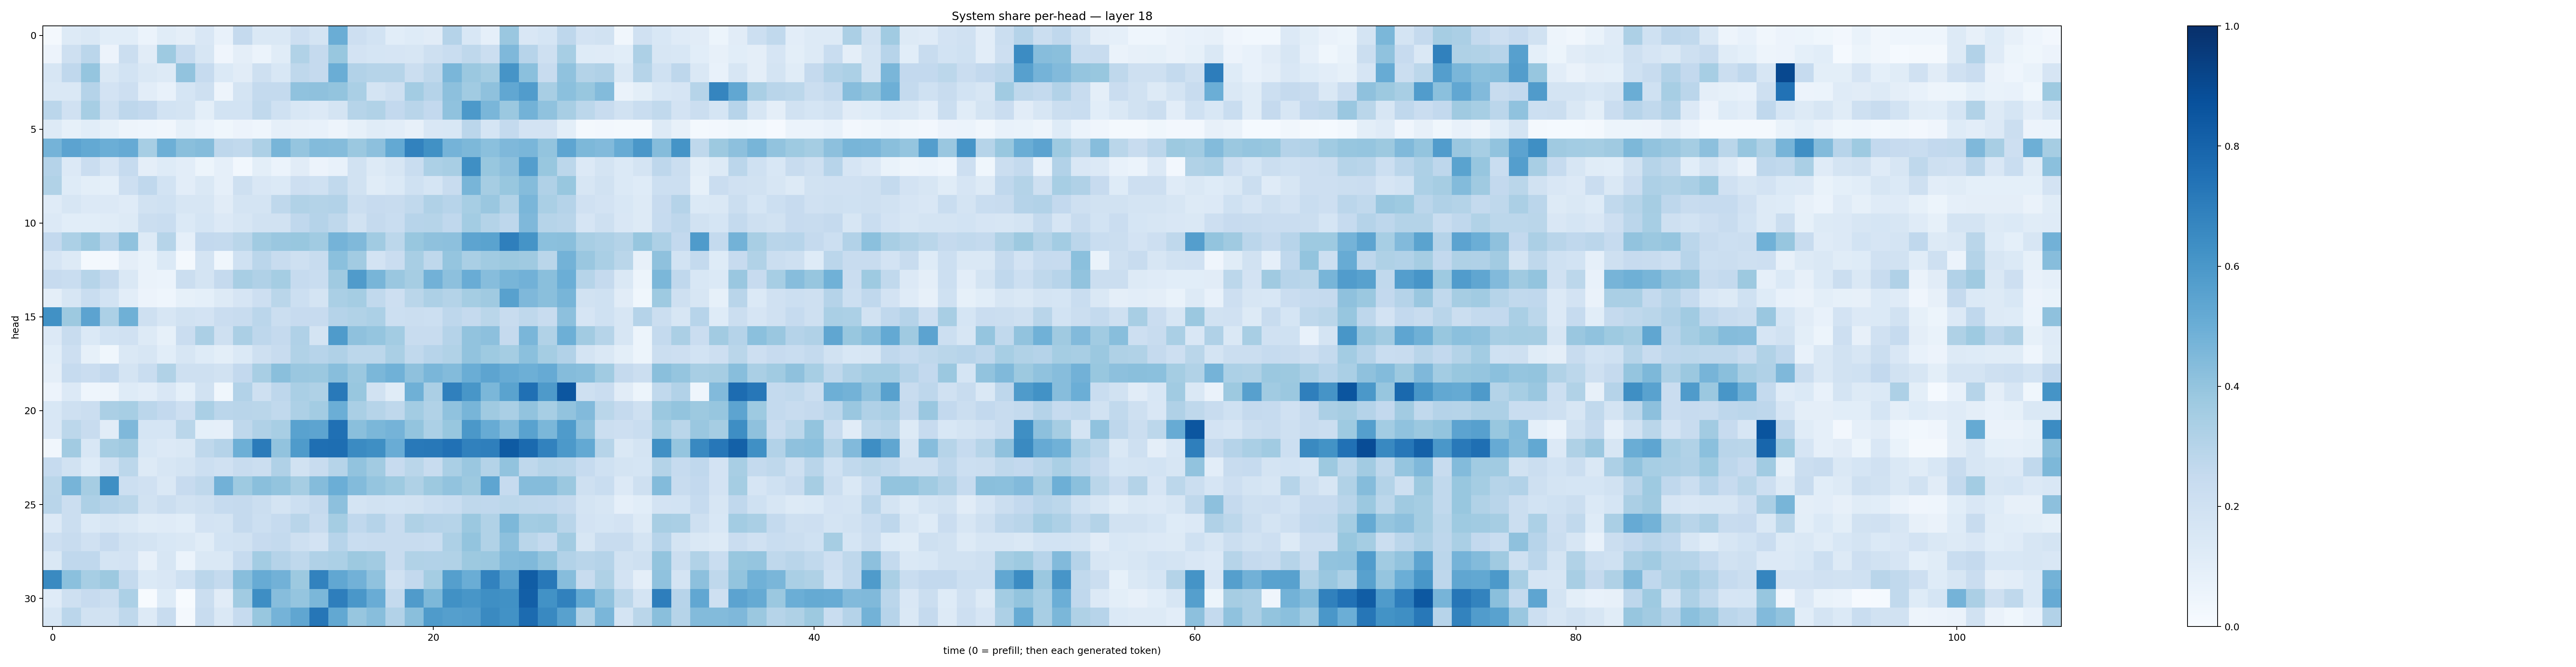

The data file committed next to this chart (first rows):
0.019552456, 0.13203102, 0.14466275, 0.10548256, 0.10769002, 0.059629086, 0.11653097, 0.09590105, 0.14993921, 0.07490674, 0.25269017, 0.14514025, 0.1453833, 0.21232381, 0.17427564, 0.5002548, 0.21481685, 0.1846371, 0.10846428, 0.123499066, 0.109813556, 0.30154815, 0.15545642, 0.0893501
0.05492, 0.2097, 0.2826, 0.05493, 0.2196, 0.1133, 0.3724, 0.2466, 0.1615, 0.0404, 0.09709, 0.05891, 0.1164, 0.3149, 0.2527, 0.3883, 0.1832, 0.1688, 0.1658, 0.1596, 0.2078, 0.2337, 0.2731, 0.2188
0.1634, 0.2662, 0.398, 0.1416, 0.1873, 0.142, 0.13, 0.4025, 0.248, 0.1369, 0.1117, 0.2102, 0.1537, 0.2721, 0.2518, 0.5016, 0.3102, 0.2996, 0.2971, 0.219, 0.2707, 0.4632, 0.3791, 0.3553
0.1429, 0.1434, 0.301, 0.18, 0.2134, 0.105, 0.07547, 0.1685, 0.2106, 0.04958, 0.1764, 0.256, 0.2572, 0.4066, 0.4125, 0.4006, 0.339, 0.1795, 0.2058, 0.3585, 0.3017, 0.4178, 0.3671, 0.4124
0.2828, 0.1968, 0.3468, 0.2065, 0.2746, 0.2614, 0.187, 0.1754, 0.09771, 0.1869, 0.1846, 0.2618, 0.2016, 0.1524, 0.1344, 0.1722, 0.2983, 0.314, 0.2598, 0.2896, 0.2601, 0.407, 0.5915, 0.4648
0.126, 0.08587, 0.1094, 0.08358, 0.04962, 0.04528, 0.03296, 0.08328, 0.06084, 0.038, 0.05476, 0.04619, 0.08948, 0.07903, 0.07525, 0.05045, 0.08309, 0.1154, 0.1048, 0.0798, 0.1505, 0.1547, 0.2817, 0.1686
0.4739, 0.5466, 0.5197, 0.4984, 0.5122, 0.3457, 0.4932, 0.425, 0.4366, 0.2743, 0.2645, 0.3269, 0.4679, 0.3973, 0.4383, 0.4358, 0.3814, 0.4176, 0.52, 0.6798, 0.6254, 0.4729, 0.4559, 0.4219
0.3045, 0.1365, 0.2269, 0.1656, 0.2464, 0.09514, 0.124, 0.1052, 0.05218, 0.0864, 0.0299, 0.1002, 0.05898, 0.1122, 0.05625, 0.07367, 0.1894, 0.1285, 0.1617, 0.2323, 0.3287, 0.3411, 0.6339, 0.3879
0.3161, 0.1232, 0.09997, 0.09106, 0.2139, 0.268, 0.1859, 0.1023, 0.1407, 0.08674, 0.2094, 0.1496, 0.1406, 0.2127, 0.2001, 0.2645, 0.1928, 0.117, 0.1374, 0.1998, 0.1682, 0.2381, 0.4655, 0.3505
0.119, 0.1621, 0.1355, 0.1349, 0.1199, 0.1942, 0.1997, 0.1628, 0.1614, 0.1125, 0.1722, 0.1792, 0.2724, 0.3159, 0.3063, 0.3092, 0.2254, 0.2435, 0.2419, 0.2654, 0.3188, 0.2951, 0.3472, 0.3828
0.1354, 0.1056, 0.1081, 0.116, 0.1287, 0.2248, 0.233, 0.1368, 0.1715, 0.1337, 0.1607, 0.1947, 0.1901, 0.2674, 0.3039, 0.27, 0.194, 0.2504, 0.2306, 0.2934, 0.2995, 0.2672, 0.3588, 0.3067
0.2609, 0.3313, 0.3821, 0.2963, 0.4082, 0.1251, 0.3006, 0.08641, 0.2585, 0.2555, 0.2886, 0.367, 0.3848, 0.3877, 0.3659, 0.4738, 0.4474, 0.3663, 0.2774, 0.3869, 0.4112, 0.4166, 0.5417, 0.5496
0.1657, 0.1311, 0.01694, 0.0252, 0.09478, 0.06741, 0.137, 0.02145, 0.1759, 0.03619, 0.1999, 0.2839, 0.2355, 0.2097, 0.237, 0.4213, 0.3597, 0.1833, 0.2297, 0.3434, 0.2707, 0.3949, 0.3361, 0.3665
0.2437, 0.2332, 0.2996, 0.252, 0.1471, 0.0658, 0.05906, 0.2255, 0.1723, 0.2508, 0.3414, 0.3199, 0.3519, 0.2483, 0.2323, 0.3696, 0.5804, 0.4672, 0.3837, 0.3481, 0.4835, 0.4152, 0.5071, 0.4321
0.09509, 0.161, 0.2305, 0.1871, 0.1038, 0.05546, 0.04373, 0.0838, 0.09193, 0.1255, 0.1652, 0.2126, 0.2878, 0.2178, 0.1778, 0.3385, 0.3529, 0.2638, 0.2118, 0.2868, 0.325, 0.3071, 0.3518, 0.3697
0.6286, 0.3757, 0.5462, 0.3319, 0.4913, 0.2037, 0.1598, 0.1899, 0.1824, 0.2266, 0.2392, 0.2834, 0.2237, 0.2426, 0.2452, 0.3045, 0.3138, 0.3307, 0.2185, 0.226, 0.2158, 0.2738, 0.2535, 0.2873
0.1329, 0.2382, 0.1377, 0.1848, 0.1964, 0.1301, 0.08542, 0.2268, 0.3338, 0.2034, 0.3336, 0.274, 0.2526, 0.3171, 0.1747, 0.5857, 0.4128, 0.3963, 0.3557, 0.2363, 0.238, 0.3035, 0.4039, 0.4155
0.1059, 0.2123, 0.08584, 0.03778, 0.1469, 0.1619, 0.1064, 0.157, 0.1239, 0.09934, 0.1372, 0.2072, 0.2395, 0.3148, 0.2931, 0.3199, 0.2793, 0.2777, 0.3381, 0.2626, 0.2957, 0.3151, 0.4028, 0.3724
0.09533, 0.2482, 0.2277, 0.2607, 0.1763, 0.2314, 0.3143, 0.2057, 0.2042, 0.1902, 0.2617, 0.3423, 0.4254, 0.3853, 0.3815, 0.4271, 0.3799, 0.4591, 0.4857, 0.413, 0.4636, 0.4398, 0.5009, 0.5399
0.05564, 0.1333, 0.04453, 0.04938, 0.1218, 0.1048, 0.1514, 0.09289, 0.1944, 0.03878, 0.3115, 0.2076, 0.277, 0.3388, 0.3227, 0.7174, 0.3905, 0.1901, 0.1134, 0.4918, 0.3332, 0.6883, 0.6049, 0.4605
0.1537, 0.2051, 0.2189, 0.3324, 0.3457, 0.2829, 0.2615, 0.2132, 0.3379, 0.2841, 0.2911, 0.2858, 0.2655, 0.3276, 0.3586, 0.4995, 0.3376, 0.2994, 0.2733, 0.3556, 0.3145, 0.4089, 0.4686, 0.3672
0.1493, 0.2796, 0.239, 0.1095, 0.4496, 0.1705, 0.1682, 0.2874, 0.09207, 0.08732, 0.2697, 0.3203, 0.3429, 0.5511, 0.5401, 0.7532, 0.4222, 0.4582, 0.4763, 0.401, 0.3318, 0.3879, 0.5958, 0.5102
0.03337, 0.3607, 0.1554, 0.3504, 0.3694, 0.1543, 0.1353, 0.1456, 0.2696, 0.3019, 0.4932, 0.7109, 0.4046, 0.5824, 0.7575, 0.7599, 0.6497, 0.6338, 0.5042, 0.7158, 0.7213, 0.7471, 0.6861, 0.695
0.247, 0.1918, 0.1213, 0.1977, 0.2811, 0.1266, 0.163, 0.179, 0.217, 0.198, 0.24, 0.2223, 0.3199, 0.1946, 0.2366, 0.2972, 0.4059, 0.3608, 0.2438, 0.2879, 0.2417, 0.3393, 0.3848, 0.308
0.2888, 0.4688, 0.3502, 0.6359, 0.2181, 0.1991, 0.1478, 0.2442, 0.2726, 0.4836, 0.3747, 0.4255, 0.3995, 0.3512, 0.4343, 0.4978, 0.4376, 0.3984, 0.3743, 0.3231, 0.3758, 0.4033, 0.3775, 0.5368
0.2916, 0.2214, 0.3261, 0.3041, 0.2888, 0.1902, 0.2207, 0.1917, 0.21, 0.25, 0.2527, 0.22, 0.1769, 0.2161, 0.2516, 0.4167, 0.1744, 0.192, 0.1857, 0.1894, 0.2184, 0.2312, 0.2716, 0.2684
0.1338, 0.2188, 0.1379, 0.1633, 0.142, 0.1134, 0.1187, 0.1091, 0.1812, 0.1767, 0.2511, 0.2149, 0.2475, 0.2895, 0.2349, 0.3528, 0.2674, 0.3039, 0.2418, 0.3207, 0.304, 0.2975, 0.3822, 0.3161
0.2121, 0.2418, 0.1986, 0.2435, 0.1876, 0.1784, 0.1528, 0.148, 0.1161, 0.1843, 0.1945, 0.2441, 0.2555, 0.2099, 0.1829, 0.2964, 0.2315, 0.2381, 0.235, 0.241, 0.2327, 0.3267, 0.3999, 0.3144
0.1431, 0.2659, 0.2667, 0.1767, 0.1818, 0.08035, 0.1628, 0.06236, 0.146, 0.1442, 0.2489, 0.3581, 0.3044, 0.27, 0.3199, 0.3308, 0.3765, 0.3618, 0.2358, 0.3156, 0.3114, 0.3162, 0.376, 0.3815
0.6524, 0.4214, 0.3438, 0.3775, 0.2541, 0.14, 0.1521, 0.2012, 0.2847, 0.2541, 0.4275, 0.5108, 0.4834, 0.3752, 0.6809, 0.5306, 0.4817, 0.4066, 0.1962, 0.2607, 0.3525, 0.5654, 0.5003, 0.6823
0.1192, 0.21, 0.2425, 0.2245, 0.3305, 0.007228, 0.1225, 0.004554, 0.2207, 0.1104, 0.3636, 0.6368, 0.4322, 0.3958, 0.4596, 0.6978, 0.5981, 0.5061, 0.2553, 0.5816, 0.4532, 0.6254, 0.6026, 0.6364
0.1588, 0.2832, 0.1932, 0.1931, 0.2724, 0.1281, 0.2379, 0.02164, 0.2345, 0.1427, 0.2485, 0.3892, 0.4757, 0.5329, 0.7297, 0.5271, 0.3911, 0.4293, 0.3119, 0.424, 0.584, 0.5631, 0.5705, 0.6539
